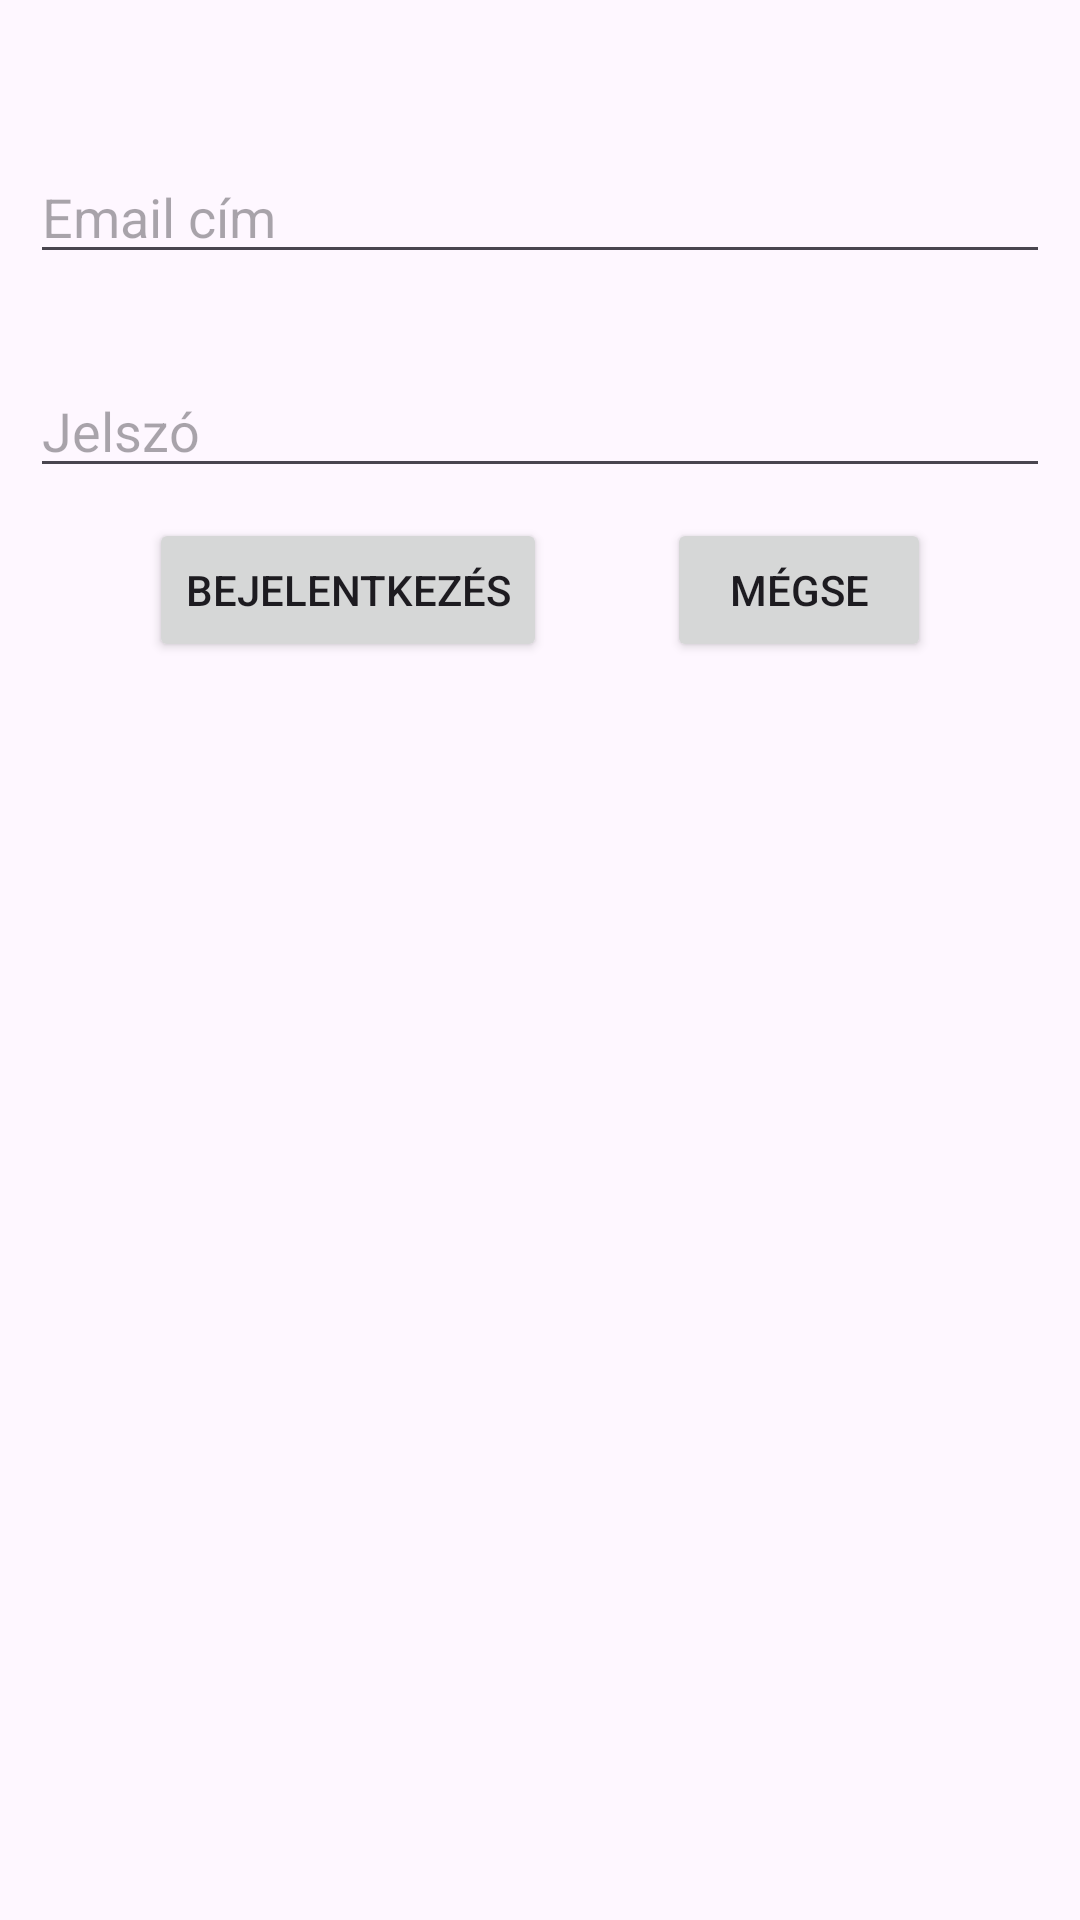

The Android layout XML behind this screen, and the referenced resources:
<!-- AndroidManifest.xml: application theme Theme.IT_Webshop -->
<!-- res/layout/activity_login.xml -->
<?xml version="1.0" encoding="utf-8"?>
<RelativeLayout
    xmlns:android="http://schemas.android.com/apk/res/android"
    xmlns:tools="http://schemas.android.com/tools"
    android:layout_width="match_parent"
    android:layout_height="wrap_content"
    tools:context=".LoginActivity">

    <EditText
        android:id="@+id/emailLoginEditText"
        android:layout_width="match_parent"
        android:layout_height="wrap_content"
        android:layout_marginTop="50dp"
        android:layout_marginLeft="10dp"
        android:layout_marginRight="10dp"
        android:autofillHints="emailAddress"
        android:ems="10"
        android:hint="@string/emailHint"
        android:inputType="textEmailAddress"
        android:layout_alignParentStart="true"
        android:layout_alignParentEnd="true"/>
    <EditText
        android:id="@+id/passwordLoginEditText"
        android:layout_width="match_parent"
        android:layout_height="wrap_content"
        android:layout_marginTop="30dp"
        android:layout_marginLeft="10dp"
        android:layout_marginRight="10dp"
        android:autofillHints="password"
        android:ems="10"
        android:hint="@string/passwordHint"
        android:inputType="textPassword"
        android:layout_alignParentStart="true"
        android:layout_alignParentEnd="true"
        android:layout_below="@id/emailLoginEditText"/>

    <LinearLayout
        android:layout_width="wrap_content"
        android:layout_height="wrap_content"
        android:layout_below="@id/passwordLoginEditText"
        android:layout_centerHorizontal="true"
        android:layout_marginStart="10dp"
        android:layout_marginTop="10dp"
        android:layout_marginEnd="10dp"
        android:layout_marginBottom="10dp"
        android:orientation="horizontal">

        <Button
            android:layout_width="wrap_content"
            android:layout_height="wrap_content"
            android:onClick="login"
            android:text="@string/loginButtonText" />

        <Button
            android:layout_width="wrap_content"
            android:layout_height="wrap_content"
            android:layout_marginStart="40dp"
            android:onClick="cancel"
            android:text="@string/cancelButtonText" />
    </LinearLayout>



</RelativeLayout>
<!-- resources referenced by this layout -->
<resources>
  <string name="cancelButtonText">Mégse</string>
  <string name="emailHint">Email cím</string>
  <string name="loginButtonText">Bejelentkezés</string>
  <string name="passwordHint">Jelszó</string>
  <style name="Theme.IT_Webshop" parent="Base.Theme.IT_Webshop" />
  <style name="Base.Theme.IT_Webshop" parent="Theme.Material3.DayNight.NoActionBar">
          
          
      </style>
</resources>
